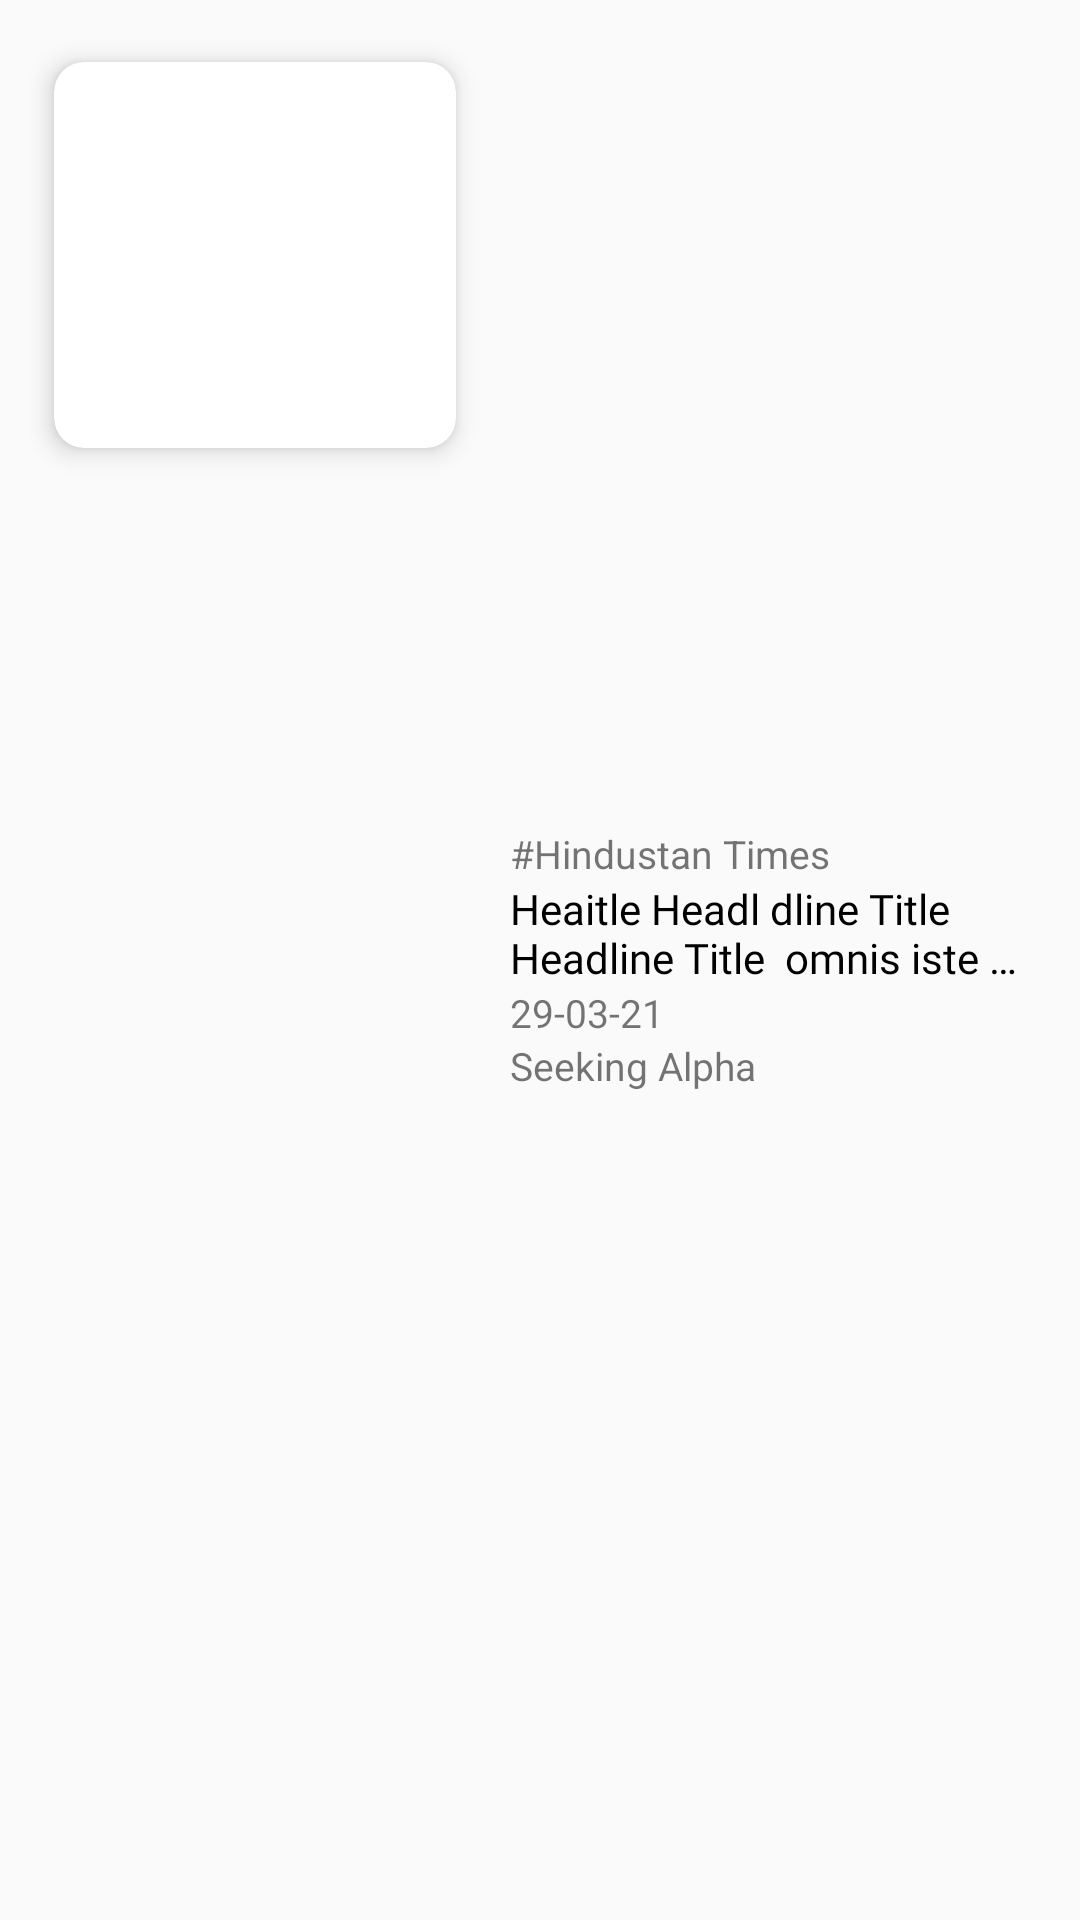

Produce the Android XML layout that renders to this screen, including the resource entries it uses.
<!-- AndroidManifest.xml: application theme Theme.NewsByte -->
<!-- res/layout/saved_news_items.xml -->
<?xml version="1.0" encoding="utf-8"?>
<RelativeLayout xmlns:android="http://schemas.android.com/apk/res/android"
    xmlns:app="http://schemas.android.com/apk/res-auto"
    android:id="@+id/saved_news_mainlay"
    android:layout_width="match_parent"
    android:layout_height="wrap_content"
    android:layout_marginTop="20dp"
    android:foreground="?attr/selectableItemBackground"
    android:padding="10dp">

    <androidx.cardview.widget.CardView
        android:id="@+id/saved_news_imagecard"
        android:layout_width="150dp"
        android:layout_height="150dp"
        app:cardCornerRadius="10dp"
        app:cardElevation="5dp"
        app:cardUseCompatPadding="true">

        <ImageView
            android:id="@+id/saved_news_image"
            android:layout_width="match_parent"
            android:layout_height="match_parent"
            android:background="@drawable/gradient"
            android:foreground="?attr/selectableItemBackground"
            android:scaleType="centerCrop" />

    </androidx.cardview.widget.CardView>

    <LinearLayout
        android:id="@+id/saved_news_textlay"
        android:layout_width="match_parent"
        android:layout_height="wrap_content"
        android:layout_centerVertical="true"
        android:layout_marginHorizontal="10dp"
        android:layout_toEndOf="@+id/saved_news_imagecard"
        android:orientation="vertical">

        <TextView
            android:id="@+id/saved_news_source_name"
            android:layout_width="wrap_content"
            android:layout_height="wrap_content"
            android:text="#Hindustan Times"
            android:textSize="13sp" />

        <TextView
            android:id="@+id/saved_news_headline_title"
            android:layout_width="match_parent"
            android:layout_height="wrap_content"
            android:ellipsize="end"
            android:fontFamily="@font/poppins_semibold"
            android:maxLines="2"
            android:text="Heaitle Headl dline Title Headline Title  omnis iste natus error sit  natu"
            android:textColor="@color/black" />

        <TextView
            android:id="@+id/saved_news_date"
            android:layout_width="wrap_content"
            android:layout_height="wrap_content"
            android:text="29-03-21"
            android:textSize="13sp" />

        <TextView
            android:id="@+id/saved_news_author"
            android:layout_width="wrap_content"
            android:layout_height="wrap_content"
            android:text="Seeking Alpha"
            android:textSize="13sp" />

    </LinearLayout>

</RelativeLayout>
<!-- resources referenced by this layout -->
<resources>
  <color name="black">#FF000000</color>
  <style name="Theme.NewsByte" parent="Theme.AppCompat.Light.NoActionBar">
          
          <item name="colorPrimary">@color/main_color</item>
          <item name="colorPrimaryVariant">@color/main_color</item>
          <item name="colorOnPrimary">@color/white</item>
          
          <item name="colorSecondary">@color/main_color</item>
          <item name="colorSecondaryVariant">@color/main_color</item>
          <item name="colorOnSecondary">@color/black</item>
          
          <item name="android:statusBarColor" tools:targetApi="l">?attr/colorPrimaryVariant</item>
          
      </style>
  <color name="main_color">#FF8686</color>
  <color name="white">#FFFFFFFF</color>
</resources>
